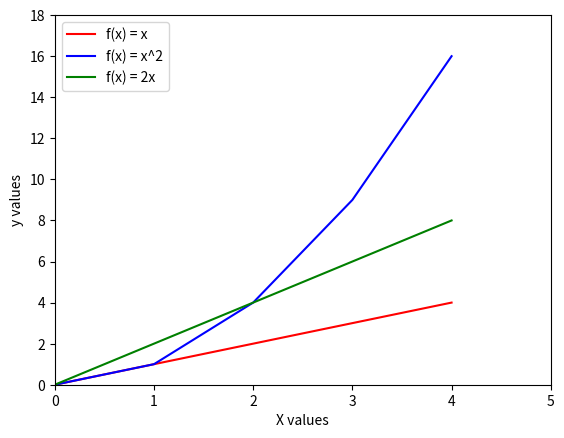

The script that saved this image: (Note: this script raises an exception after producing the figure.)
# Python assignment Question 10
# [redacted]
# [redacted]

# Write a program that displays a plot of the functions x, x2 and 2x in the range [0, 4].

# Approach:
# 1)    Import a plotting library, such as plotpy or matplotlib (Note: plotpy seems to require registration to use fully)
# 2)    Import numpy to give a greater range of functionality for number functions
# 3)    Plot all 3 functions using matplotlib
# 4)    Input labels, axis information, legend, and title

import matplotlib.pyplot as plt                                 # Import matplotlib
import numpy as np                                              # Import numpy

Number = np.arange(0.0,5.0,1.0)                                 # Set numbers in the range 0 to 5 in increments of 1 
                                                                # (Note that 5 is the upper bound and is not included in the calcs)

plt.plot(Number, Number, '-r', label='f(x) = x')                # 1st function f(x) = x, plotted with red line, and label
plt.plot(Number, Number**2, '-b', label='f(x) = x^2')           # 2nd function f(x) = x^2, plotted with blue line, and label
plt.plot(Number, 2*Number, '-g',label='f(x) = 2x')              # 3rd function f(x) = 2x, plotted with green line, and label
plt.legend(loc='upper left')                                    # Set location of plot legend to upper left hand corner
plt.axis([0,5,0,18])                                            # Set axis values, x: 0 to 5; y: 0 to 18 (the upper bounds are larger than the expected returns of the functions)
plt.xlabel('X values')                                          # Set x axis label
plt.ylabel('y values')                                          # Set y axis label
plt.grid(b=None, which='major', axis='both')                    # Show major lines for both axis
plt.title('Q.10 - Plot functions in Python', fontdict=None, loc='center', pad=None,)    # Show a title, with standard font, in a central location, and no padding
plt.show()                                                      # Show the plot of all of the above

# End program